Image classification data set "recortes" (Dxnn017/fruit-detector-pricer on GitHub). Class labels (10): apple red 1, banana 1, cantaloupe 2, cocos 1, granadilla 1, kiwi 1, maracuja 1, peach 2, pear forelle 1, pineapple mini 1.

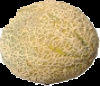
Label: cantaloupe 2

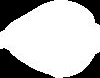
Label: pear forelle 1

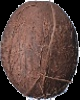
Label: cocos 1

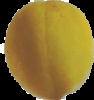
Label: peach 2

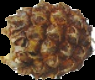
Label: pineapple mini 1

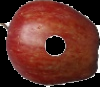
Label: apple red 1
